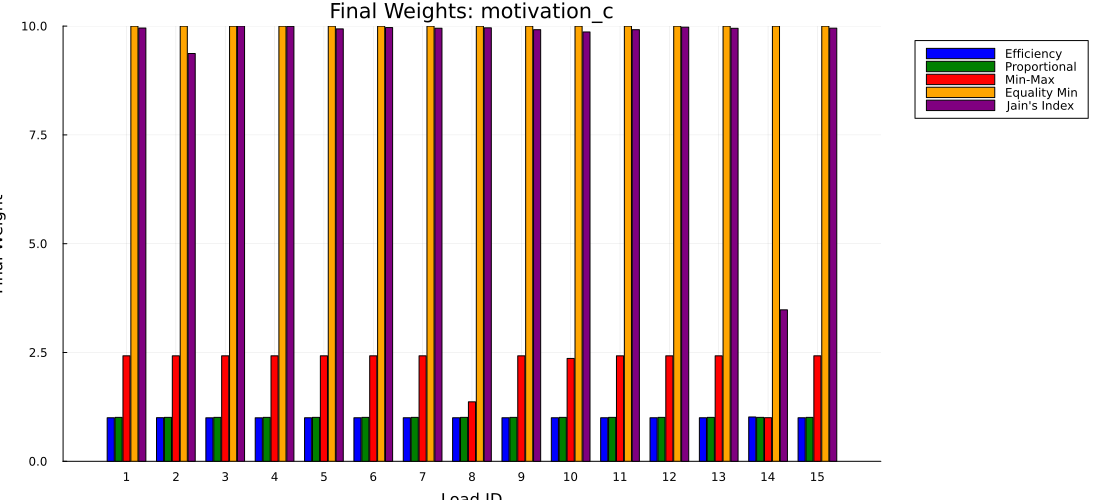

Values plotted in this chart, from the file beside it:
load_id, efficiency, proportional, min_max, equality_min, jain
1, 1, 1.01, 2.424, 10, 9.956
2, 1.002, 1.01, 2.423, 10, 9.37
3, 1, 1.01, 2.424, 10, 10
4, 1, 1.01, 2.424, 10, 9.993
5, 1, 1.01, 2.424, 10, 9.936
6, 1, 1.01, 2.424, 10, 9.966
7, 1, 1.01, 2.424, 10, 9.951
8, 1, 1.01, 1.366, 10, 9.96
9, 1, 1.01, 2.424, 10, 9.917
10, 1, 1.01, 2.364, 10, 9.864
11, 1, 1.01, 2.424, 10, 9.917
12, 1, 1.01, 2.424, 10, 9.975
13, 1, 1.01, 2.424, 10, 9.95
14, 1.018, 1.01, 1.002, 10, 3.48
15, 1, 1.01, 2.424, 10, 9.952
